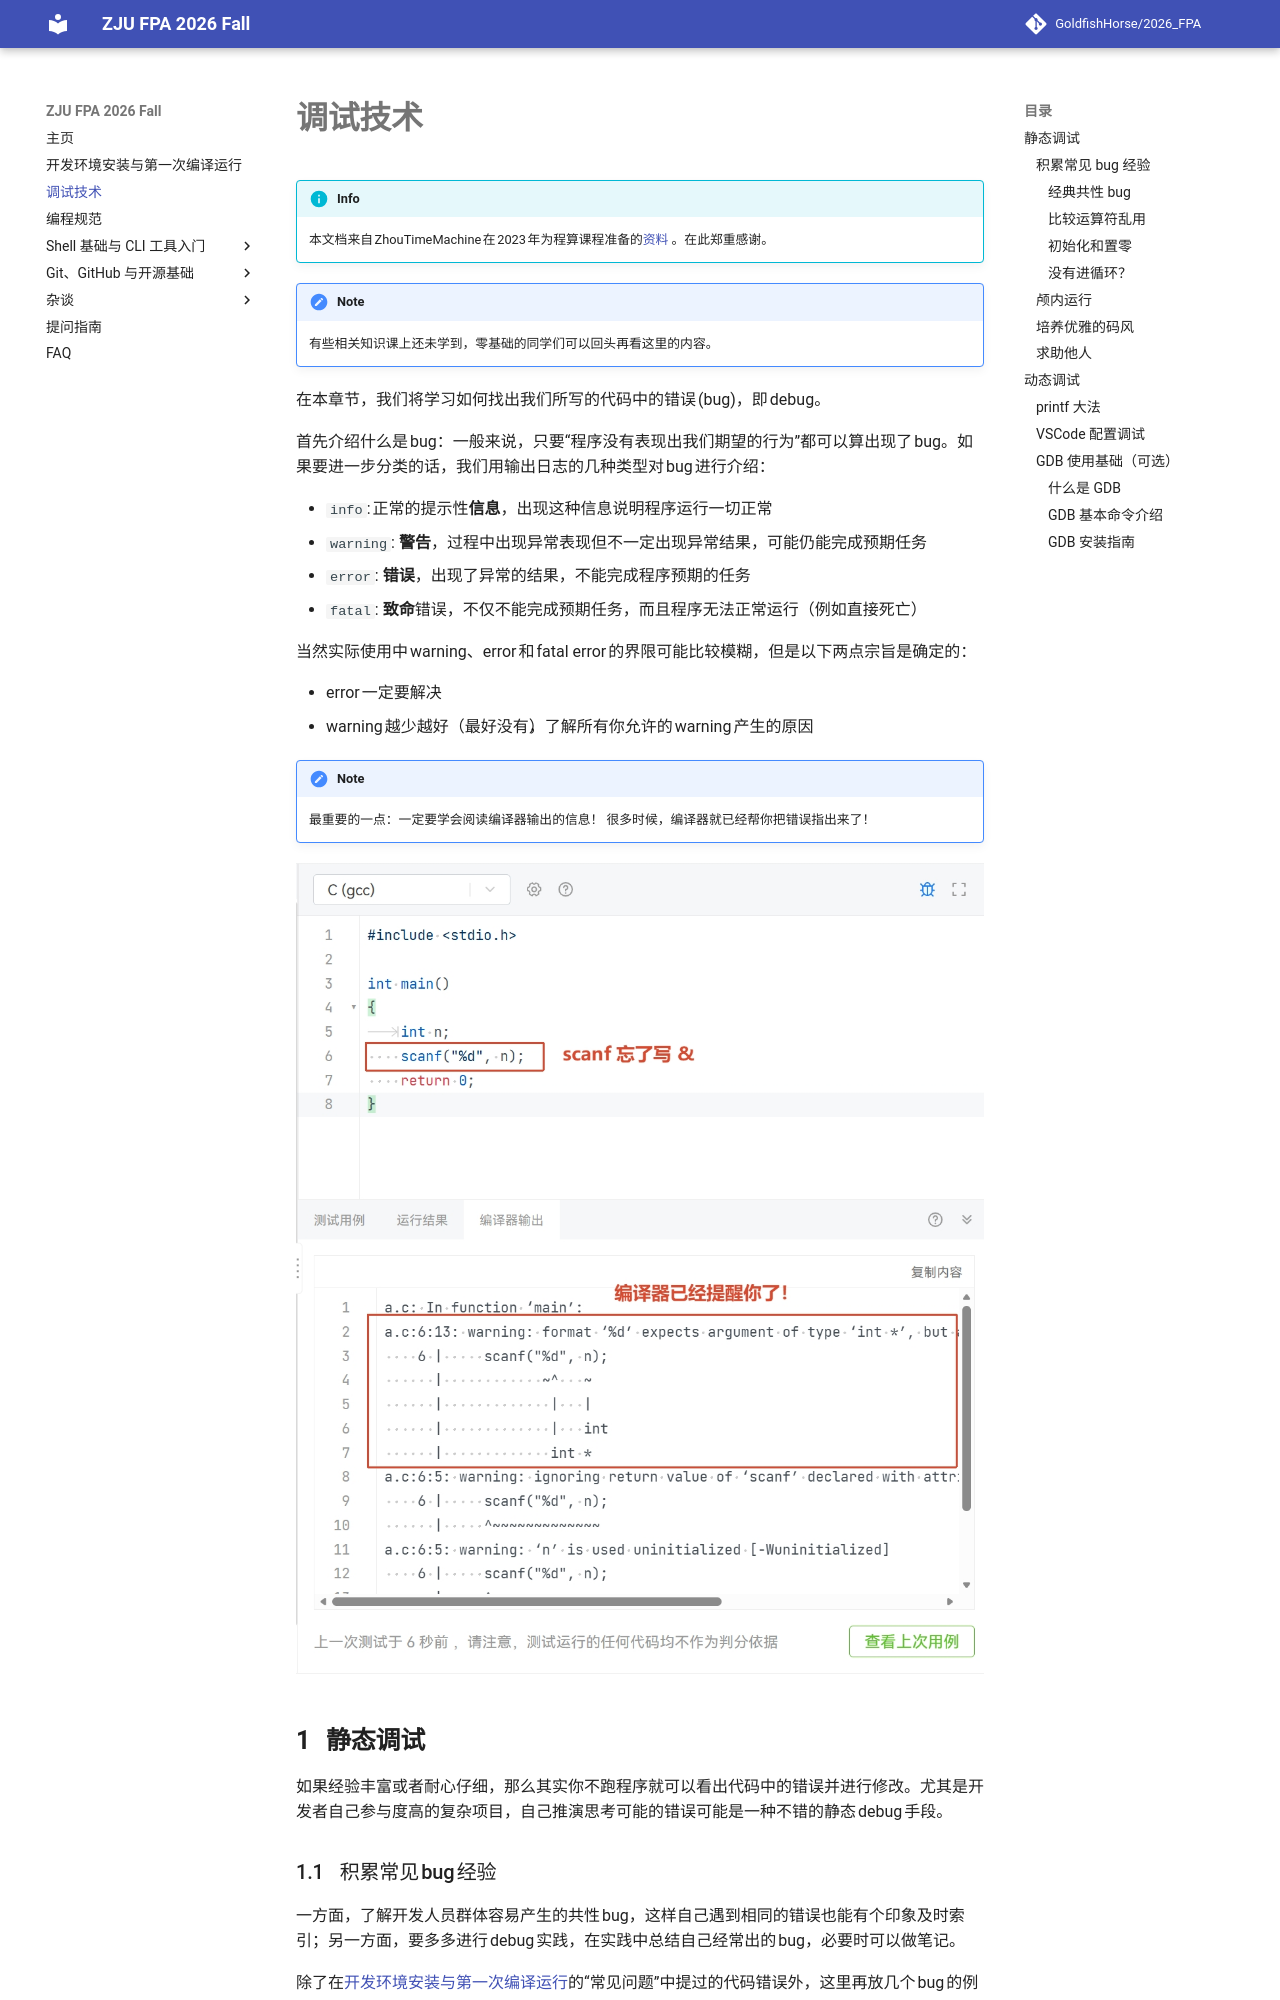

repository: GoldfishHorse/2026_FPA · page: debug/index.html · generator: mkdocs

# 调试技术


!!! info
    本文档来自 ZhouTimeMachine 在 2023 年为程算课程准备的[资料](https://zhoutimemachine.github.io/2023_FPA/) 。在此郑重感谢。

!!! note
    有些相关知识课上还未学到，零基础的同学们可以回头再看这里的内容。

在本章节，我们将学习如何找出我们所写的代码中的错误 (bug)，即 debug。

首先介绍什么是 bug：一般来说，只要“程序没有表现出我们期望的行为”都可以算出现了 bug。如果要进一步分类的话，我们用输出日志的几种类型对 bug 进行介绍：

- `info`: 正常的提示性**信息**，出现这种信息说明程序运行一切正常
- `warning`: **警告**，过程中出现异常表现但不一定出现异常结果，可能仍能完成预期任务
- `error`: **错误**，出现了异常的结果，不能完成程序预期的任务
- `fatal`: **致命**错误，不仅不能完成预期任务，而且程序无法正常运行（例如直接死亡）

当然实际使用中 warning、error 和 fatal error 的界限可能比较模糊，但是以下两点宗旨是确定的：

- error 一定要解决
- warning 越少越好（最好没有），了解所有你允许的 warning 产生的原因

!!! Note
    最重要的一点：一定要学会阅读编译器输出的信息！
    很多时候，编译器就已经帮你把错误指出来了！

<div align="center" markdown="1">

![](./graph/example.jpg)

</div>


## 静态调试

如果经验丰富或者耐心仔细，那么其实你不跑程序就可以看出代码中的错误并进行修改。尤其是开发者自己参与度高的复杂项目，自己推演思考可能的错误可能是一种不错的静态 debug 手段。

### 积累常见 bug 经验

一方面，了解开发人员群体容易产生的共性 bug，这样自己遇到相同的错误也能有个印象及时索引；另一方面，要多多进行 debug 实践，在实践中总结自己经常出的 bug，必要时可以做笔记。

除了在[开发环境安装与第一次编译运行](../env/index.md)的“常见问题”中提过的代码错误外，这里再放几个 bug 的例子。

#### 经典共性 bug

- 检查变量类型是否正确，是否重名，是否存在非预期的强制转换
    - 很多时候会以编译器报 warning 的形式出现，务必搞清楚 warning 的产生原因
- `scanf` 输入时是否正确添加了 &，格式字符串是否正确
- `printf` 输出格式是否正确，是否误加了 &
- 循环变量 i, j 是否写混了、重了，是否用错了层数
    - 熟练之后，循环变量可以使用具有实际含义的命名，也可以一定程度上避免这个问题
- 数组是否开的足够大，是否存在数组越界问题
    - 虽然动不动就开个巨大的数组可以解决问题，但还是推荐平时练习时能够精准控制自己实际用到的数组空间

#### 比较运算符乱用

下面的程序段，看起来应该没有数会比 3 大还同时比 1 小，怎么反正输出 `True!` 了呢？一般是初学者和很久没写 C 有些生疏的同学会犯这个错误，这里 `3 < x < 1` 按照左结合计算，首先计算 `3 < x` 得到结果为 0，然后计算 `0 < 1` 结果为 1，因此条件满足，打印 `True!`。

```C
int x = 2;
if (3 < x < 1) {
    printf("True!"); // True!
}
```

下面这个错误更容易犯一些，有些比较熟悉的同学 debug 的时候偶尔也无法一眼看出来。其实就是比较运算符 `==` 打成了赋值运算符 `=`，导致实际上将 x 赋值为 1，整体运算结果也是 1，从而继续执行条件语句内的 `printf`。
```C
int x = 2
if (x = 1) {
    printf("True!"); // True!
}
```
